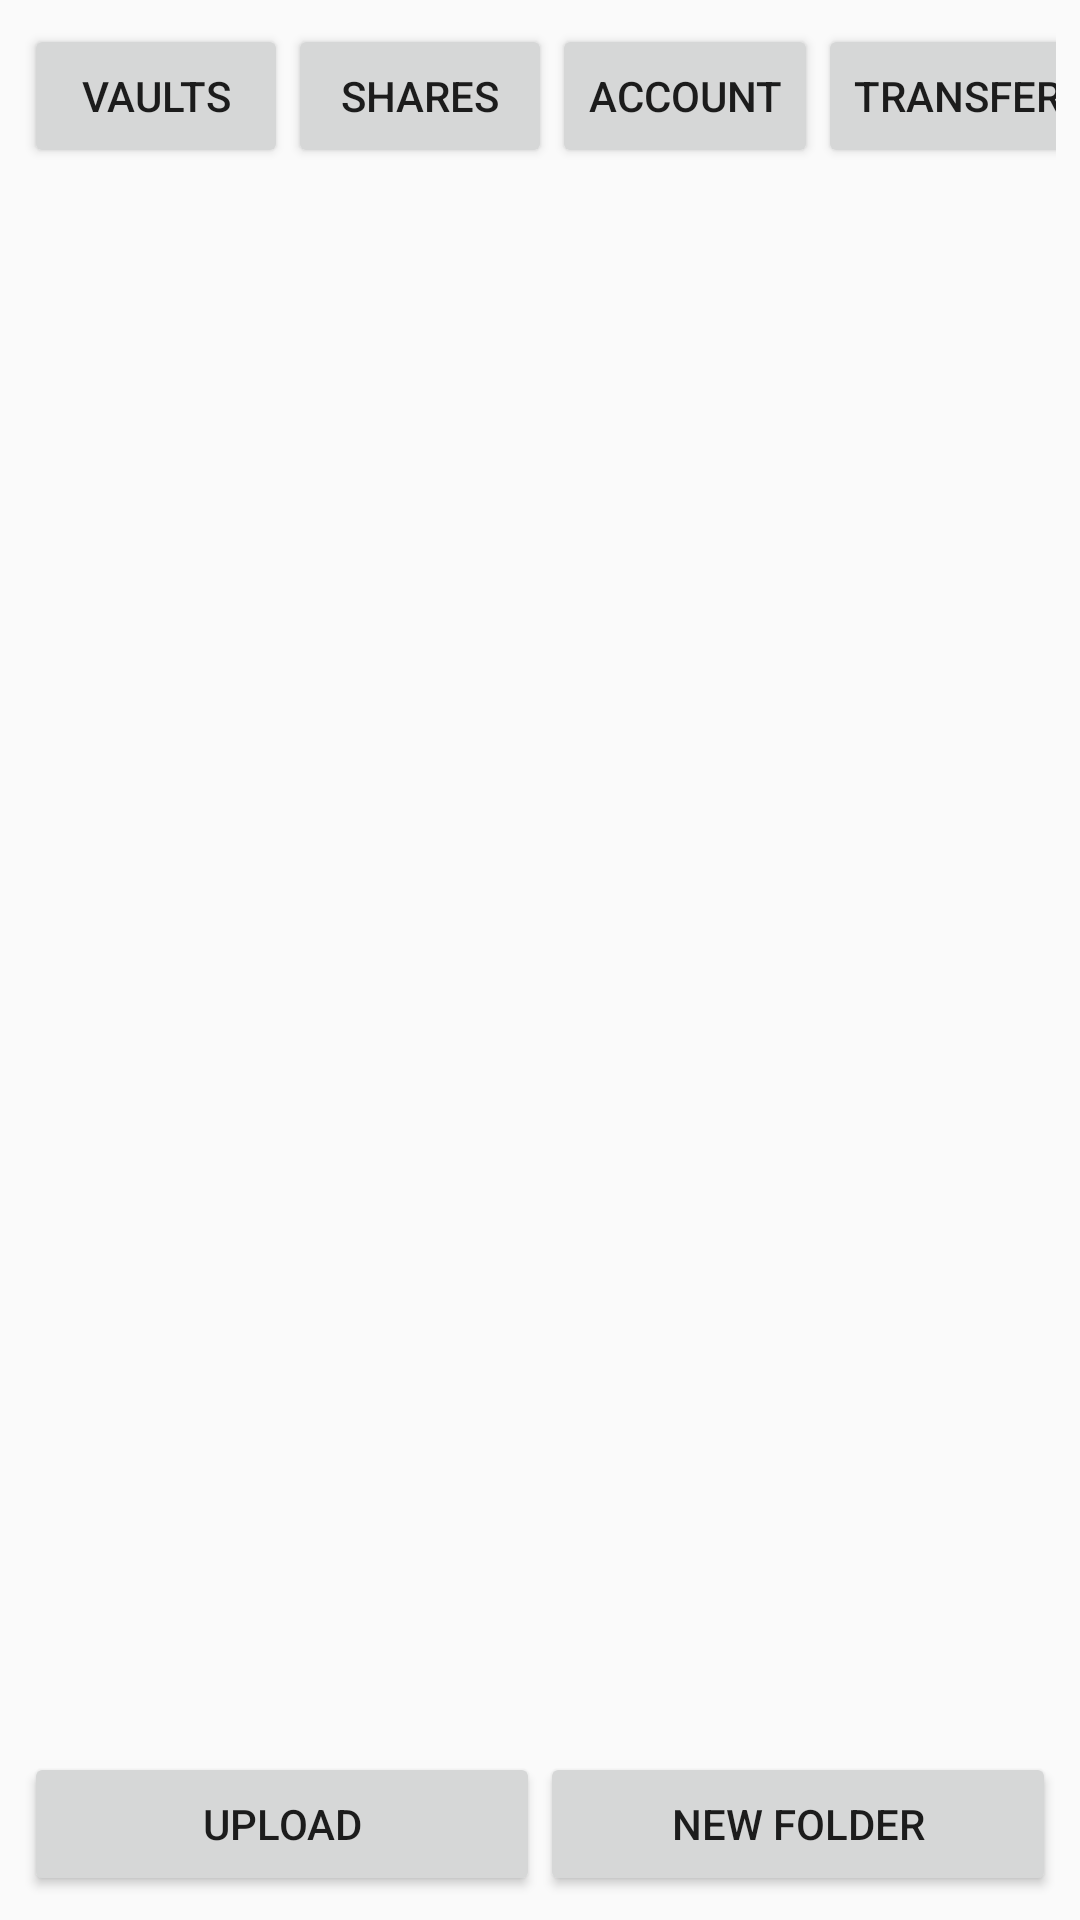

Reconstruct the res/layout file that produces this screen, plus the resources it refers to.
<!-- AndroidManifest.xml: application theme Theme.VaporWault -->
<!-- res/layout/activity_file_browser.xml -->
<?xml version="1.0" encoding="utf-8"?>
<LinearLayout xmlns:android="http://schemas.android.com/apk/res/android"
    android:layout_width="match_parent"
    android:layout_height="match_parent"
    android:orientation="vertical">

    <LinearLayout
        android:layout_width="match_parent"
        android:layout_height="wrap_content"
        android:orientation="horizontal"
        android:padding="8dp">

        <TextView
            android:layout_width="0dp"
            android:layout_height="wrap_content"
            android:layout_weight="1"
            android:text="@string/app_name"
            android:textStyle="bold"
            android:textSize="18sp"
            android:gravity="center_vertical" />

        <Button
            android:id="@+id/exitVaultButton"
            android:layout_width="wrap_content"
            android:layout_height="wrap_content"
            android:text="@string/action_exit_vault"
            android:visibility="gone" />

        <Button
            android:id="@+id/vaultsButton"
            android:layout_width="wrap_content"
            android:layout_height="wrap_content"
            android:text="@string/action_vaults" />

        <Button
            android:id="@+id/sharesButton"
            android:layout_width="wrap_content"
            android:layout_height="wrap_content"
            android:text="@string/action_shares" />

        <Button
            android:id="@+id/accountButton"
            android:layout_width="wrap_content"
            android:layout_height="wrap_content"
            android:text="@string/action_account" />

        <Button
            android:id="@+id/transfersButton"
            android:layout_width="wrap_content"
            android:layout_height="wrap_content"
            android:text="@string/action_transfers" />

        <Button
            android:id="@+id/logoutButton"
            android:layout_width="wrap_content"
            android:layout_height="wrap_content"
            android:text="@string/action_logout" />

    </LinearLayout>

    <androidx.recyclerview.widget.RecyclerView
        android:id="@+id/breadcrumbList"
        android:layout_width="match_parent"
        android:layout_height="wrap_content"
        android:paddingStart="8dp"
        android:paddingEnd="8dp" />

    <TextView
        android:id="@+id/emptyText"
        android:layout_width="match_parent"
        android:layout_height="wrap_content"
        android:text="@string/empty_folder"
        android:textAlignment="center"
        android:padding="24dp"
        android:visibility="gone" />

    <androidx.recyclerview.widget.RecyclerView
        android:id="@+id/fileList"
        android:layout_width="match_parent"
        android:layout_height="0dp"
        android:layout_weight="1" />

    <TextView
        android:id="@+id/statusText"
        android:layout_width="match_parent"
        android:layout_height="wrap_content"
        android:padding="8dp" />

    <LinearLayout
        android:layout_width="match_parent"
        android:layout_height="wrap_content"
        android:orientation="horizontal"
        android:padding="8dp">

        <Button
            android:id="@+id/uploadButton"
            android:layout_width="0dp"
            android:layout_height="wrap_content"
            android:layout_weight="1"
            android:text="@string/action_upload" />

        <Button
            android:id="@+id/newFolderButton"
            android:layout_width="0dp"
            android:layout_height="wrap_content"
            android:layout_weight="1"
            android:text="@string/action_new_folder" />

    </LinearLayout>

</LinearLayout>
<!-- resources referenced by this layout -->
<resources>
  <string name="action_account">Account</string>
  <string name="action_exit_vault">Exit vault</string>
  <string name="action_logout">Log out</string>
  <string name="action_new_folder">New folder</string>
  <string name="action_shares">Shares</string>
  <string name="action_transfers">Transfers</string>
  <string name="action_upload">Upload</string>
  <string name="action_vaults">Vaults</string>
  <string name="app_name">VaporWault</string>
  <string name="empty_folder">This folder is empty</string>
  <style name="Theme.VaporWault" parent="Theme.AppCompat.DayNight.NoActionBar" />
</resources>
